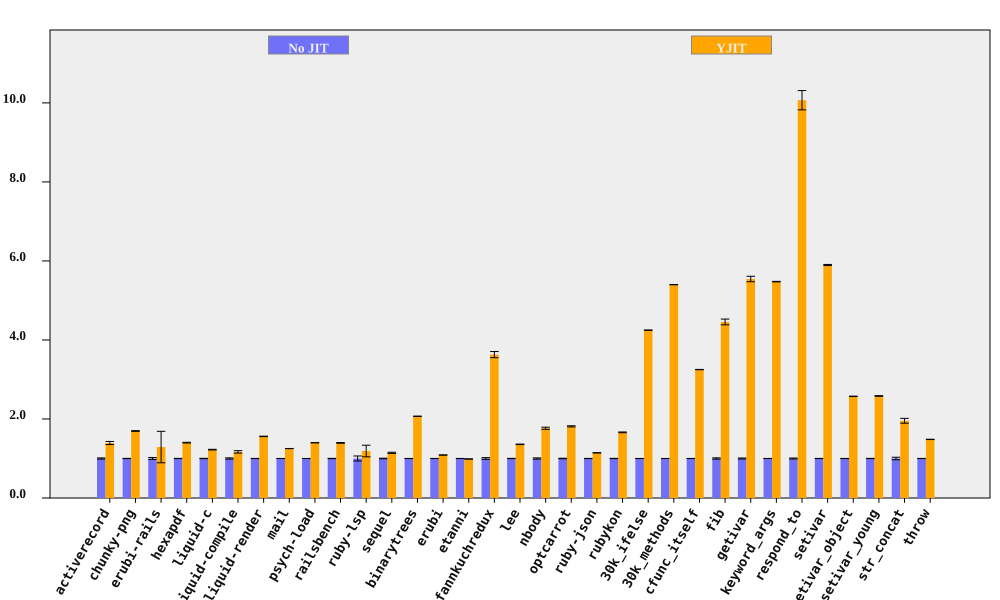

The data file committed next to this chart (first rows):
bench, No JIT (ms), No JIT RSD, YJIT (ms), YJIT RSD, YJIT spd, YJIT spd RSD, % in YJIT
activerecord, 201.1, 1.545, 144.5, 2.349, 1.392, 2.811, 94.75
chunky-png, 2550, 0.3117, 1504, 0.3982, 1.696, 0.5057, 100
erubi-rails, 62.86, 2.51, 48.74, 30.76, 1.29, 30.86, 91.6
hexapdf, 8114, 0.3312, 5791, 0.5351, 1.401, 0.6293, 91.59
liquid-c, 228.8, 0.4153, 186.9, 0.5655, 1.224, 0.7016, 93.41
liquid-compile, 188.3, 1.628, 161.3, 2.065, 1.167, 2.629, 93.96
liquid-render, 541.1, 0.2306, 347.1, 0.3226, 1.559, 0.3966, 87.95
mail, 465.8, 0.09092, 372.2, 0.1283, 1.252, 0.1572, 99.19
psych-load, 7505, 0.07002, 5365, 0.1073, 1.399, 0.1281, 99.99
railsbench, 7333, 0.3344, 5260, 0.5358, 1.394, 0.6316, 93.75
ruby-lsp, 21.8, 6.367, 18.33, 10.58, 1.189, 12.35, 89.78
sequel, 230.3, 0.7622, 201.5, 1.071, 1.143, 1.315, 95.28
binarytrees, 1019, 0.1185, 492.6, 0.1511, 2.069, 0.1921, 100
erubi, 629.2, 0.189, 578.4, 0.1524, 1.088, 0.2428, 100
etanni, 881.6, 0.1694, 893.2, 0.2806, 0.9871, 0.3277, 7.029
fannkuchredux, 5418, 2.138, 1493, 0.1809, 3.629, 2.145, 90.92
lee, 3246, 0.381, 2390, 0.3612, 1.358, 0.5251, 99.97
nbody, 274.4, 1.518, 155.4, 0.03072, 1.765, 1.519, 100
optcarrot, 15542, 0.6369, 8571, 0.4943, 1.813, 0.8062, 96.78
ruby-json, 9303, 0.228, 8134, 0.1637, 1.144, 0.2807, 99.88
rubykon, 32488, 0.4066, 19554, 0.3956, 1.661, 0.5673, 99.78
30k_ifelse, 6822, 0.09933, 1606, 0.04074, 4.248, 0.1074, 99.99
30k_methods, 18860, 0.05128, 3492, 0.05032, 5.4, 0.07185, 100
cfunc_itself, 282.2, 0.1224, 86.82, 0.01594, 3.251, 0.1234, 100
fib, 551, 1.641, 123.7, 0.07789, 4.456, 1.642, 100
getivar, 224.3, 1.246, 40.47, 0.01614, 5.543, 1.246, 97.88
keyword_args, 666.6, 0.114, 121.7, 0.03239, 5.476, 0.1185, 100
respond_to, 736.6, 1.192, 73.16, 2.109, 10.07, 2.423, 100
setivar, 182.3, 0.234, 30.92, 0.02573, 5.897, 0.2354, 98.74
setivar_object, 291.2, 0.1407, 113.1, 0.007924, 2.574, 0.1409, 95.69
setivar_young, 292.2, 0.3348, 113.1, 0.03279, 2.582, 0.3364, 95.69
str_concat, 166.4, 3.129, 85.12, 0.2351, 1.955, 3.138, 99.97
throw, 73.04, 0.1768, 49.25, 0.2013, 1.483, 0.268, 64.81
